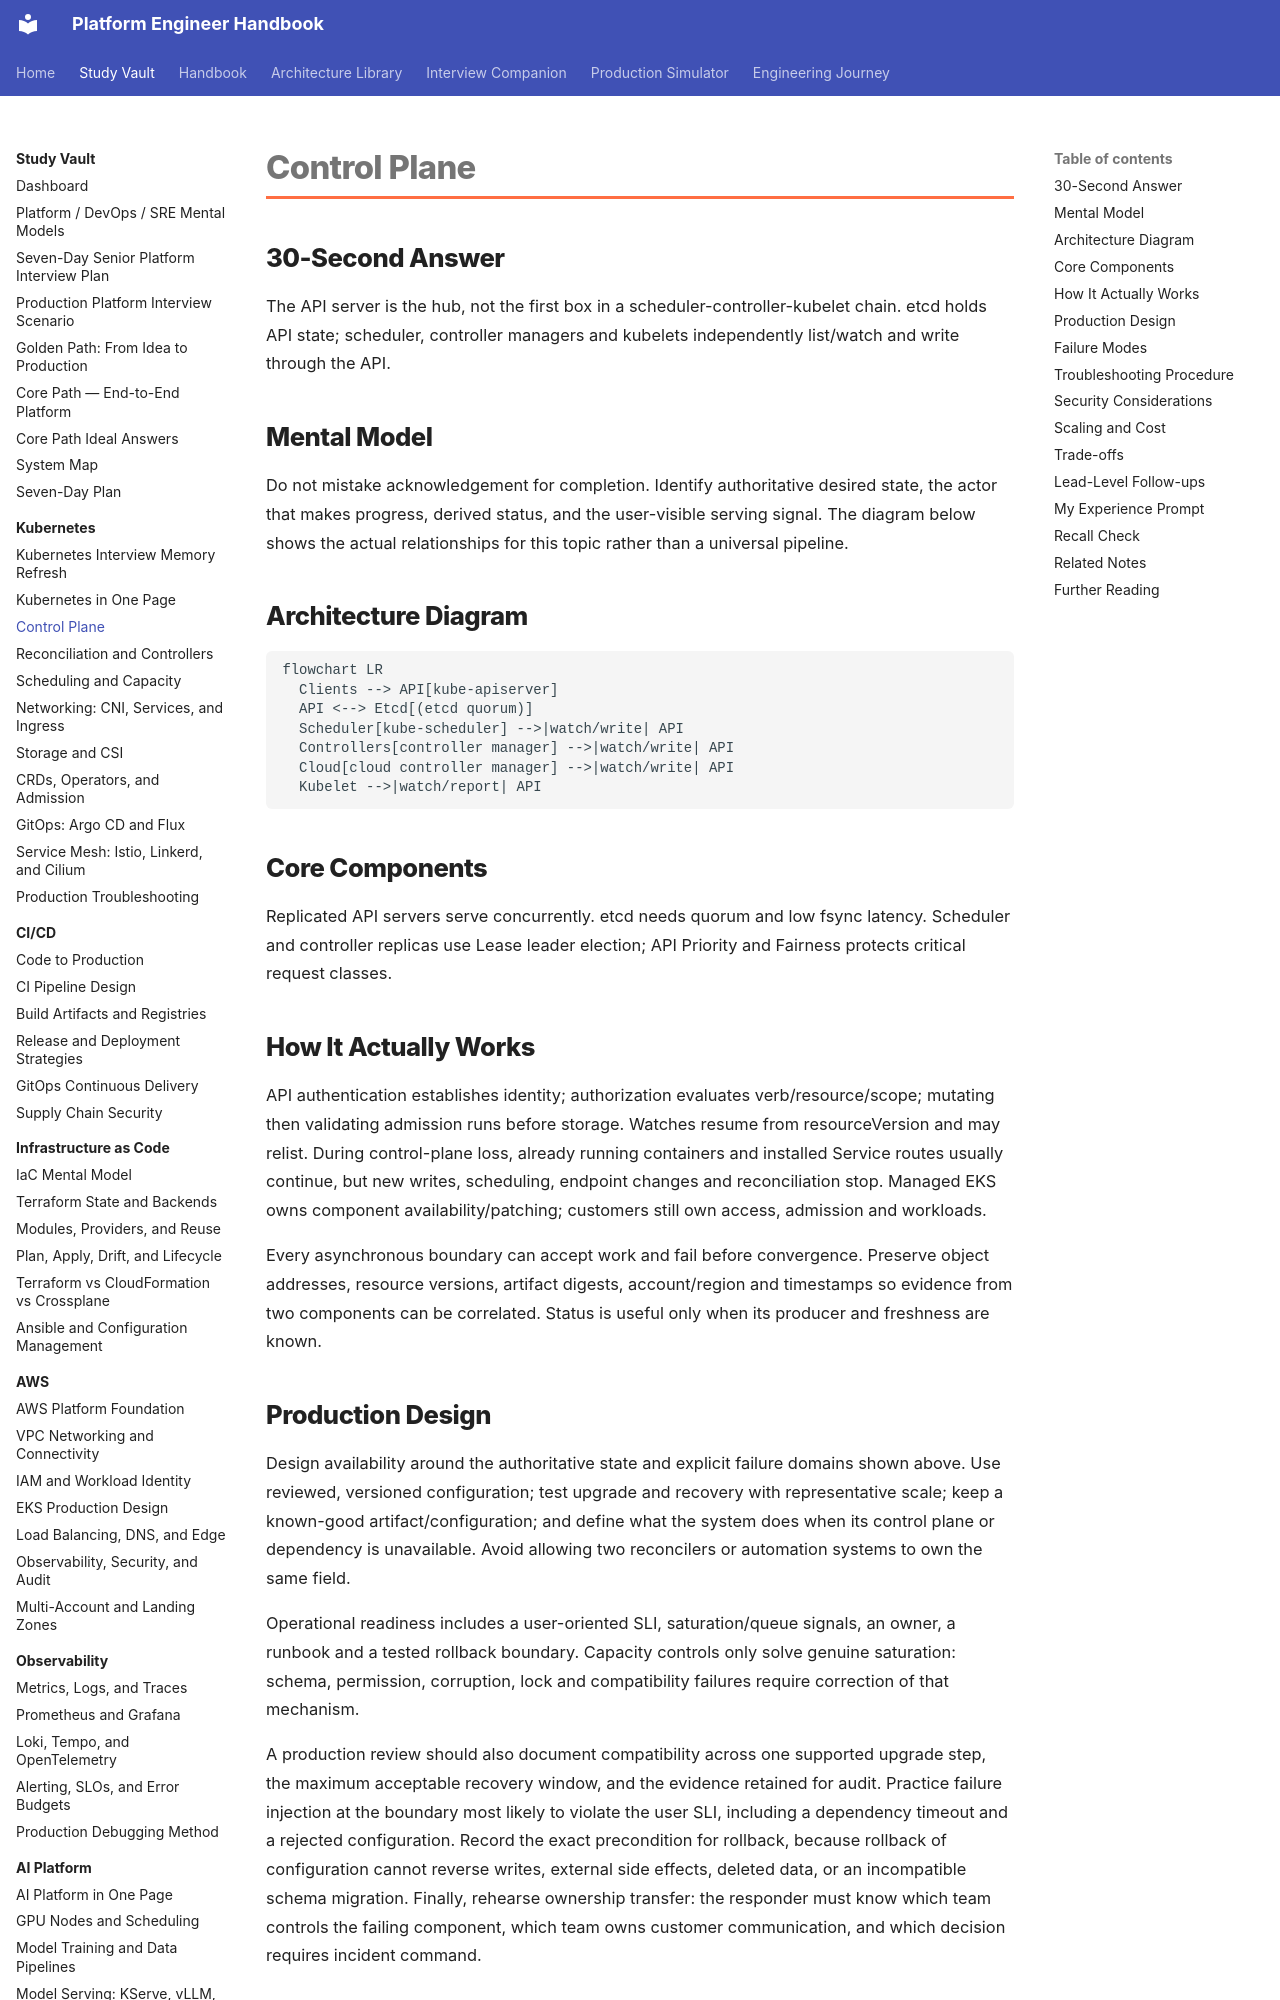

repository: m1mohamad/devops-sre-prep · page: study/kubernetes/02-control-plane/index.html · generator: mkdocs

---
title: Control Plane
tags: [kubernetes, production, interview-prep]
aliases: [Control Plane study note]
---

# Control Plane

## 30-Second Answer

The API server is the hub, not the first box in a scheduler-controller-kubelet chain. etcd holds API state; scheduler, controller managers and kubelets independently list/watch and write through the API.

## Mental Model

Do not mistake acknowledgement for completion. Identify authoritative desired state, the actor that makes progress, derived status, and the user-visible serving signal. The diagram below shows the actual relationships for this topic rather than a universal pipeline.

## Architecture Diagram

```mermaid
flowchart LR
  Clients --> API[kube-apiserver]
  API <--> Etcd[(etcd quorum)]
  Scheduler[kube-scheduler] -->|watch/write| API
  Controllers[controller manager] -->|watch/write| API
  Cloud[cloud controller manager] -->|watch/write| API
  Kubelet -->|watch/report| API
```

## Core Components

Replicated API servers serve concurrently. etcd needs quorum and low fsync latency. Scheduler and controller replicas use Lease leader election; API Priority and Fairness protects critical request classes.

## How It Actually Works

API authentication establishes identity; authorization evaluates verb/resource/scope; mutating then validating admission runs before storage. Watches resume from resourceVersion and may relist. During control-plane loss, already running containers and installed Service routes usually continue, but new writes, scheduling, endpoint changes and reconciliation stop. Managed EKS owns component availability/patching; customers still own access, admission and workloads.

Every asynchronous boundary can accept work and fail before convergence. Preserve object addresses, resource versions, artifact digests, account/region and timestamps so evidence from two components can be correlated. Status is useful only when its producer and freshness are known.
